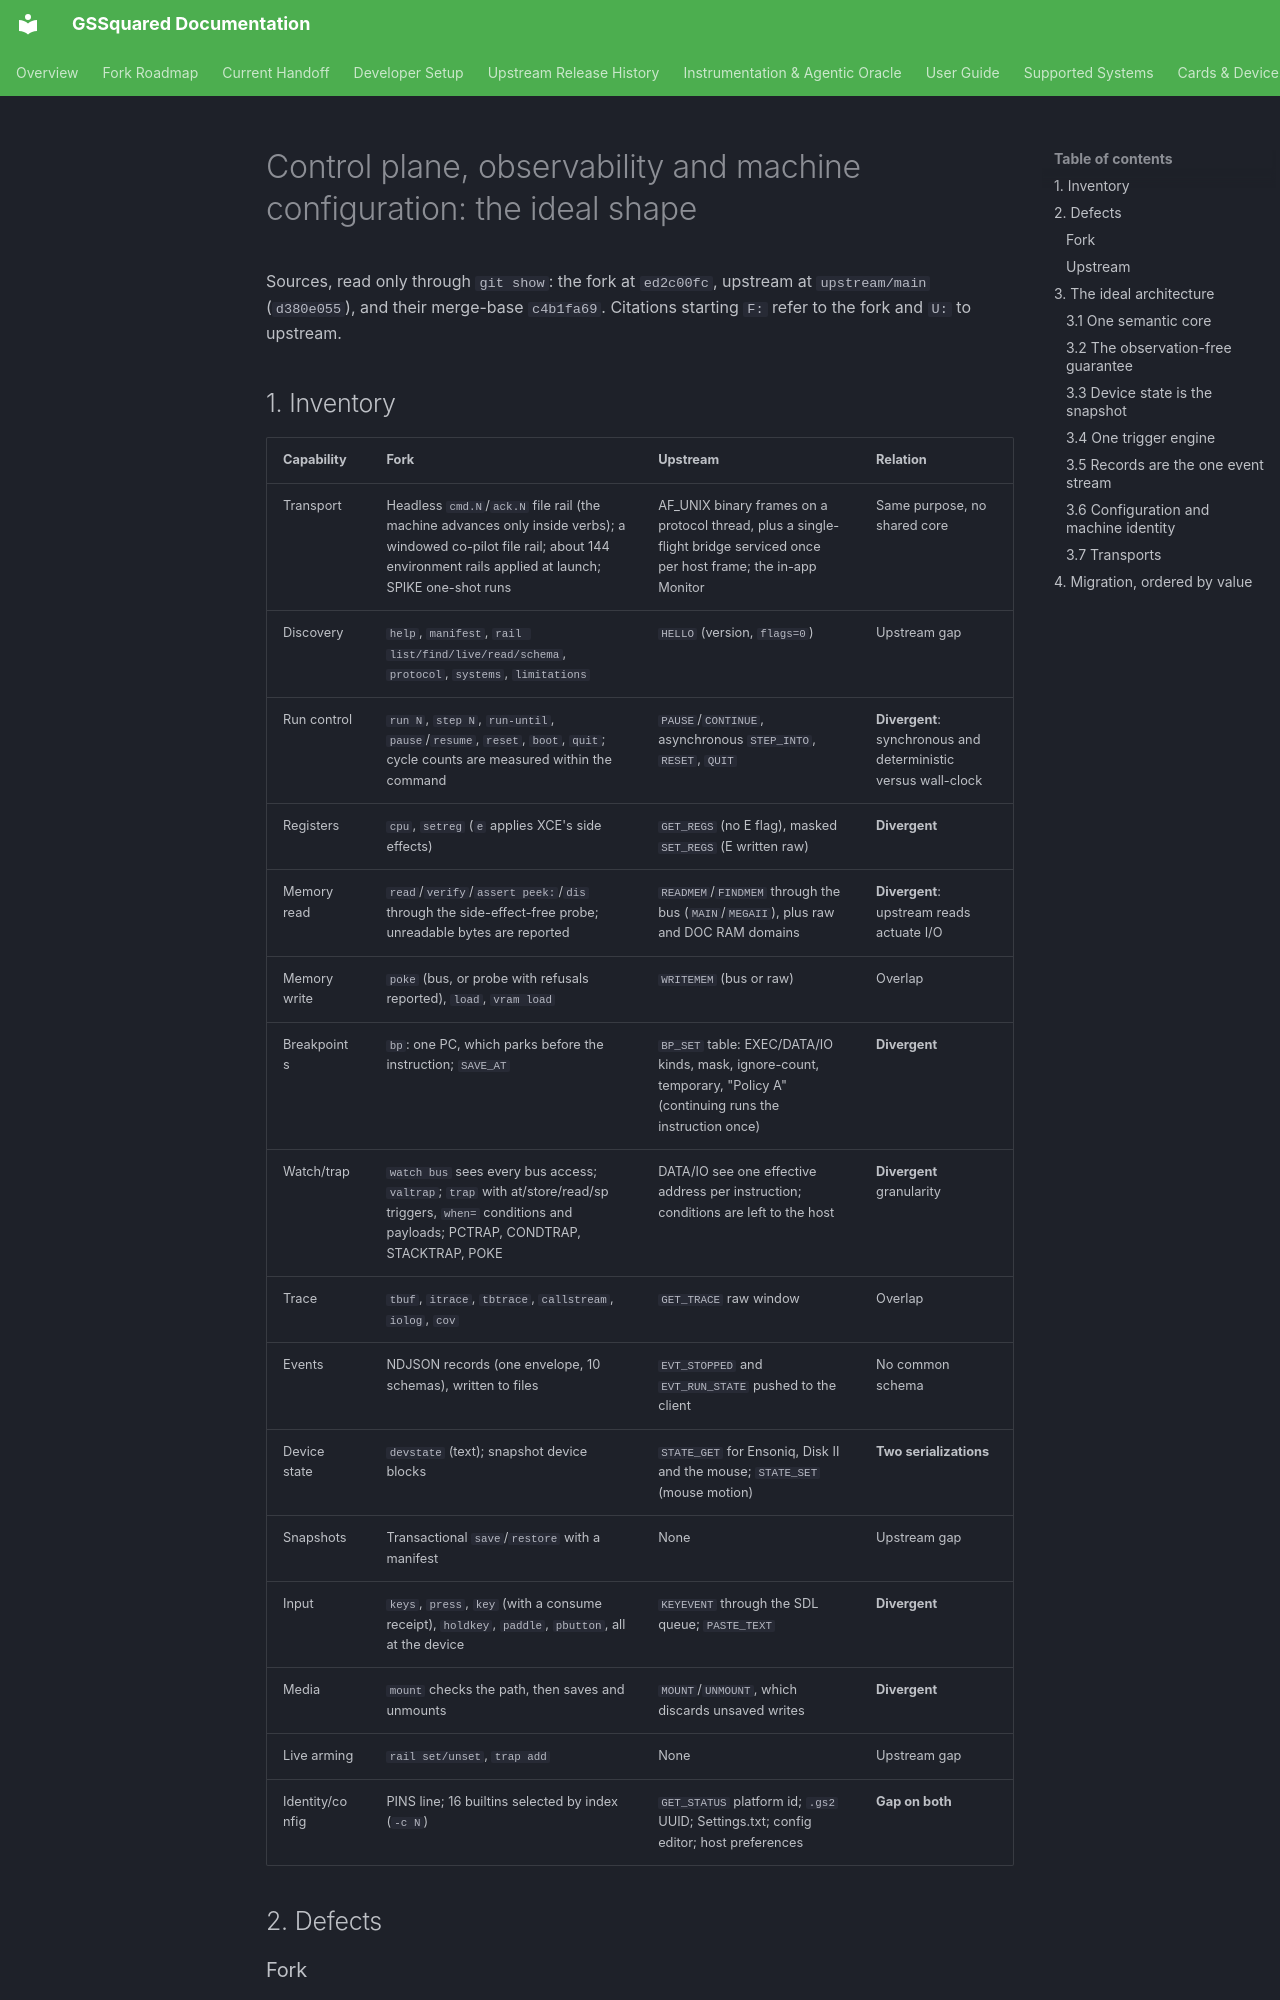

repository: BradHawthorne/gssquared · page: fidelity/control_plane/index.html · generator: mkdocs

# Control plane, observability and machine configuration: the ideal shape

Sources, read only through `git show`: the fork at `ed2c00fc`, upstream at `upstream/main` (`d380e055`), and their merge-base `c4b1fa69`. Citations starting `F:` refer to the fork and `U:` to upstream.

## 1. Inventory

| Capability | Fork | Upstream | Relation |
|---|---|---|---|
| Transport | Headless `cmd.N`/`ack.N` file rail (the machine advances only inside verbs); a windowed co-pilot file rail; about 144 environment rails applied at launch; SPIKE one-shot runs | AF_UNIX binary frames on a protocol thread, plus a single-flight bridge serviced once per host frame; the in-app Monitor | Same purpose, no shared core |
| Discovery | `help`, `manifest`, `rail list/find/live/read/schema`, `protocol`, `systems`, `limitations` | `HELLO` (version, `flags=0`) | Upstream gap |
| Run control | `run N`, `step N`, `run-until`, `pause`/`resume`, `reset`, `boot`, `quit`; cycle counts are measured within the command | `PAUSE`/`CONTINUE`, asynchronous `STEP_INTO`, `RESET`, `QUIT` | **Divergent**: synchronous and deterministic versus wall-clock |
| Registers | `cpu`, `setreg` (`e` applies XCE's side effects) | `GET_REGS` (no E flag), masked `SET_REGS` (E written raw) | **Divergent** |
| Memory read | `read`/`verify`/`assert peek:`/`dis` through the side-effect-free probe; unreadable bytes are reported | `READMEM`/`FINDMEM` through the bus (`MAIN`/`MEGAII`), plus raw and DOC RAM domains | **Divergent**: upstream reads actuate I/O |
| Memory write | `poke` (bus, or probe with refusals reported), `load`, `vram load` | `WRITEMEM` (bus or raw) | Overlap |
| Breakpoints | `bp`: one PC, which parks before the instruction; `SAVE_AT` | `BP_SET` table: EXEC/DATA/IO kinds, mask, ignore-count, temporary, "Policy A" (continuing runs the instruction once) | **Divergent** |
| Watch/trap | `watch bus` sees every bus access; `valtrap`; `trap` with at/store/read/sp triggers, `when=` conditions and payloads; PCTRAP, CONDTRAP, STACKTRAP, POKE | DATA/IO see one effective address per instruction; conditions are left to the host | **Divergent** granularity |
| Trace | `tbuf`, `itrace`, `tbtrace`, `callstream`, `iolog`, `cov` | `GET_TRACE` raw window | Overlap |
| Events | NDJSON records (one envelope, 10 schemas), written to files | `EVT_STOPPED` and `EVT_RUN_STATE` pushed to the client | No common schema |
| Device state | `devstate` (text); snapshot device blocks | `STATE_GET` for Ensoniq, Disk II and the mouse; `STATE_SET` (mouse motion) | **Two serializations** |
| Snapshots | Transactional `save`/`restore` with a manifest | None | Upstream gap |
| Input | `keys`, `press`, `key` (with a consume receipt), `holdkey`, `paddle`, `pbutton`, all at the device | `KEYEVENT` through the SDL queue; `PASTE_TEXT` | **Divergent** |
| Media | `mount` checks the path, then saves and unmounts | `MOUNT`/`UNMOUNT`, which discards unsaved writes | **Divergent** |
| Live arming | `rail set/unset`, `trap add` | None | Upstream gap |
| Identity/config | PINS line; 16 builtins selected by index (`-c N`) | `GET_STATUS` platform id; `.gs2` UUID; Settings.txt; config editor; host preferences | **Gap on both** |

## 2. Defects
